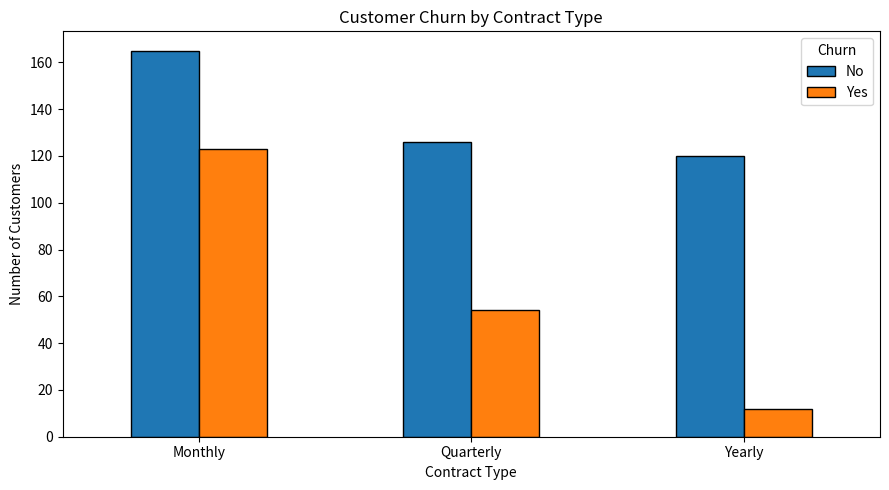
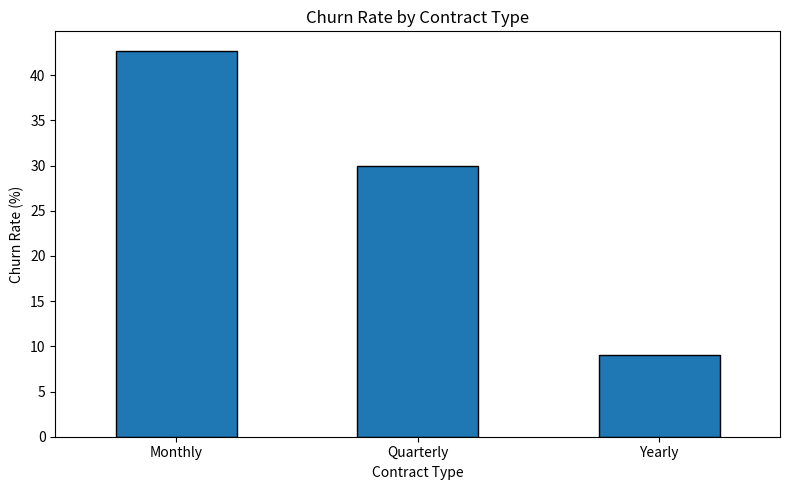
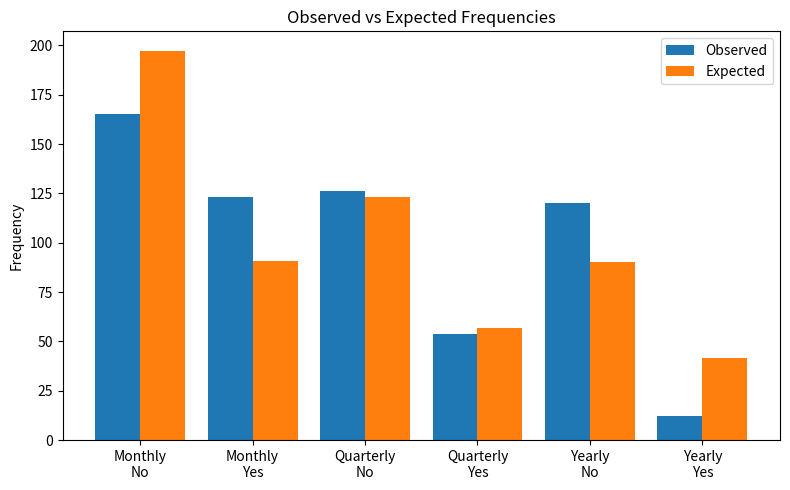

These charts were generated, in order, by the following Python code:
import numpy as np
import pandas as pd
import matplotlib.pyplot as plt
from scipy import stats


np.random.seed(42)


# 1. Generate customer data

n = 600

contract_types = np.random.choice(
    ["Monthly", "Quarterly", "Yearly"],
    size=n,
    p=[0.5, 0.3, 0.2]
)

churn_probabilities = {
    "Monthly": 0.40,
    "Quarterly": 0.25,
    "Yearly": 0.10
}

churn = [
    np.random.choice(
        ["Yes", "No"],
        p=[
            churn_probabilities[contract],
            1 - churn_probabilities[contract]
        ]
    )
    for contract in contract_types
]


# 2. Create DataFrame

data = pd.DataFrame({
    "Contract_Type": contract_types,
    "Churn": churn
})

print("Dataset Preview")
print(data.head())

print("\nTotal Customers:", len(data))


# 3. Build contingency table

contingency_table = pd.crosstab(
    data["Contract_Type"],
    data["Churn"]
)

print("\nObserved Frequencies")
print(contingency_table)


# 4. Chi-Square independence test

chi2, p_value, dof, expected = (
    stats.chi2_contingency(
        contingency_table
    )
)

print("\nChi-Square Test")
print("Chi-Square Statistic:", chi2)
print("P-value:", p_value)
print("Degrees of Freedom:", dof)


# 5. Expected frequencies

expected_df = pd.DataFrame(
    expected,
    index=contingency_table.index,
    columns=contingency_table.columns
)

print("\nExpected Frequencies")
print(expected_df)


# 6. Statistical decision

alpha = 0.05

if p_value <= alpha:
    print("\nDecision: Reject H0")
    print("Evidence that contract type and churn are associated.")
else:
    print("\nDecision: Fail to reject H0")
    print("Insufficient evidence of an association.")


# 7. Effect size

total = contingency_table.to_numpy().sum()
rows, columns = contingency_table.shape

cramers_v = np.sqrt(
    chi2 / (total * min(rows - 1, columns - 1))
)

print("\nCramer's V:", cramers_v)


# 8. Churn rates by contract type

churn_rates = (
    data.groupby("Contract_Type")["Churn"]
    .apply(lambda x: (x == "Yes").mean() * 100)
)

print("\nChurn Rate (%)")
print(churn_rates)


# 9. Visualize observed frequencies

contingency_table.plot(
    kind="bar",
    figsize=(9, 5),
    edgecolor="black"
)

plt.title("Customer Churn by Contract Type")
plt.xlabel("Contract Type")
plt.ylabel("Number of Customers")
plt.xticks(rotation=0)
plt.tight_layout()
plt.show()


# 10. Visualize churn rates

churn_rates.plot(
    kind="bar",
    figsize=(8, 5),
    edgecolor="black"
)

plt.title("Churn Rate by Contract Type")
plt.xlabel("Contract Type")
plt.ylabel("Churn Rate (%)")
plt.xticks(rotation=0)
plt.tight_layout()
plt.show()


# 11. Observed vs expected frequencies

observed_values = contingency_table.to_numpy()

fig, ax = plt.subplots(figsize=(8, 5))

positions = np.arange(observed_values.size)

ax.bar(
    positions - 0.2,
    observed_values.flatten(),
    width=0.4,
    label="Observed"
)

ax.bar(
    positions + 0.2,
    expected.flatten(),
    width=0.4,
    label="Expected"
)

labels = [
    f"{row}\n{col}"
    for row in contingency_table.index
    for col in contingency_table.columns
]

ax.set_xticks(positions)
ax.set_xticklabels(labels)

ax.set_title("Observed vs Expected Frequencies")
ax.set_ylabel("Frequency")
ax.legend()

plt.tight_layout()
plt.show()
